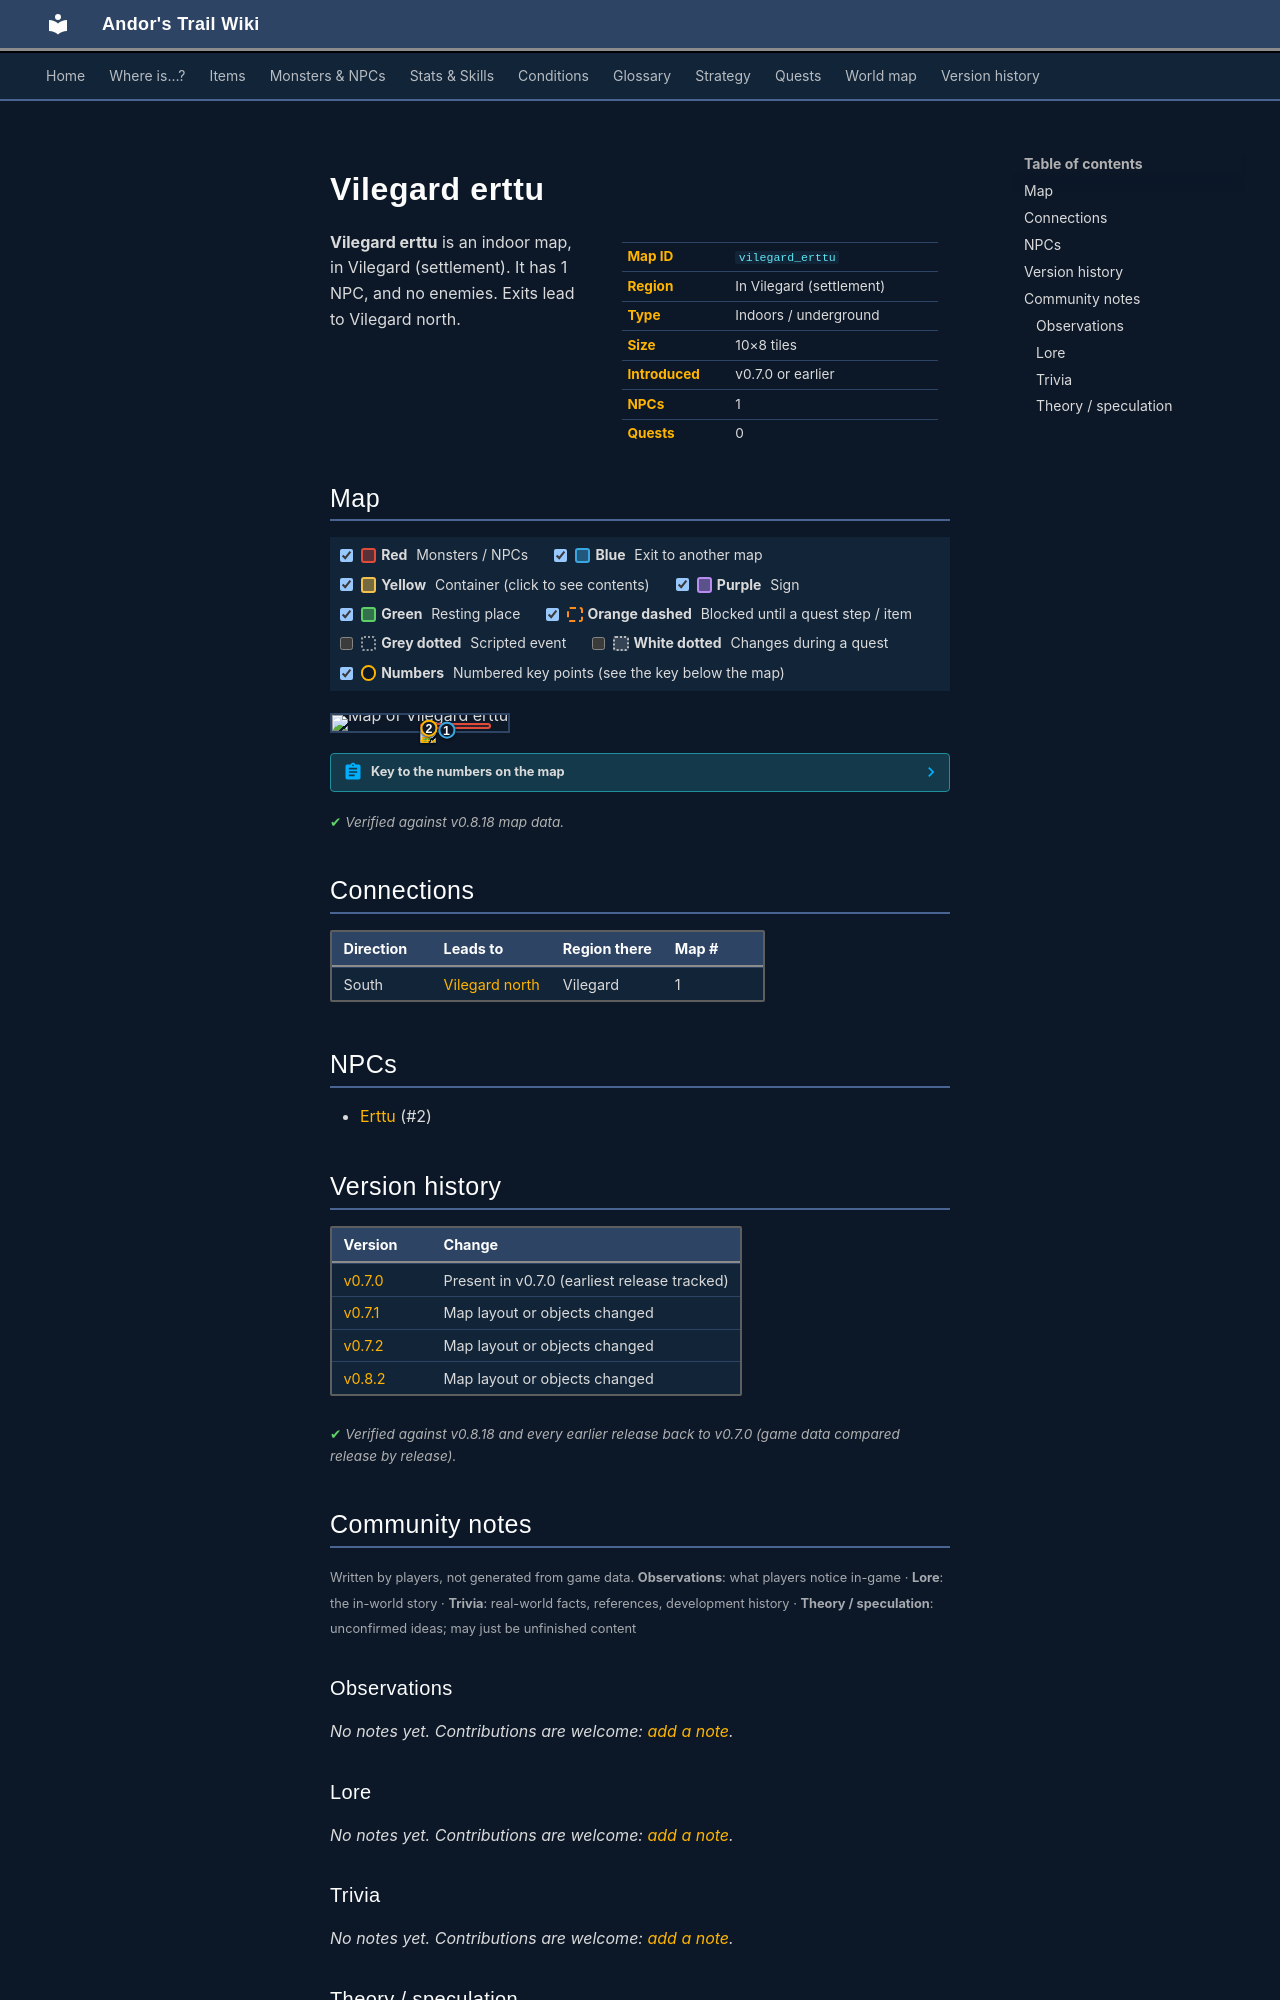

repository: asdfghjkl628/Andor-s-Trail-Wikiiii · page: maps/vilegard_erttu/index.html · generator: mkdocs

---
description: "Vilegard erttu is an indoor location in Andor's Trail, in Vilegard (settlement). NPCs: Erttu. Exits to Vilegard north."
---

# Vilegard erttu

<div class="infobox" markdown>

| | |
|---|---|
| **Map ID** | `vilegard_erttu` |
| **Region** | In Vilegard (settlement) |
| **Type** | Indoors / underground |
| **Size** | 10×8 tiles |
| **Introduced** | v0.7.0 or earlier |
| **NPCs** | 1 |
| **Quests** | 0 |

</div>

**Vilegard erttu** is an indoor map, in Vilegard (settlement). It has 1 NPC, and no enemies. Exits lead to Vilegard north.

## Map

<div class="map-legend" markdown="0"><label class="lg"><input type="checkbox" data-t="spawn" checked><span class="sw sw-spawn"></span><b>Red</b>&nbsp;Monsters / NPCs</label><label class="lg"><input type="checkbox" data-t="mapchange" checked><span class="sw sw-mapchange"></span><b>Blue</b>&nbsp;Exit to another map</label><label class="lg"><input type="checkbox" data-t="container" checked><span class="sw sw-container"></span><b>Yellow</b>&nbsp;Container (click to see contents)</label><label class="lg"><input type="checkbox" data-t="sign" checked><span class="sw sw-sign"></span><b>Purple</b>&nbsp;Sign</label><label class="lg"><input type="checkbox" data-t="rest" checked><span class="sw sw-rest"></span><b>Green</b>&nbsp;Resting place</label><label class="lg"><input type="checkbox" data-t="key" checked><span class="sw sw-key"></span><b>Orange dashed</b>&nbsp;Blocked until a quest step / item</label><label class="lg"><input type="checkbox" data-t="script"><span class="sw sw-script"></span><b>Grey dotted</b>&nbsp;Scripted event</label><label class="lg"><input type="checkbox" data-t="replace"><span class="sw sw-replace"></span><b>White dotted</b>&nbsp;Changes during a quest</label><label class="lg"><input type="checkbox" data-t="pin" checked><span class="sw sw-pin"></span><b>Numbers</b>&nbsp;Numbered key points (see the key below the map)</label></div>

<div class="map-wrap hide-script hide-replace" markdown="0"><img src="../../assets/maps/vilegard_erttu.webp" alt="Map of Vilegard erttu" width="320" height="256" loading="lazy"><a id="place-entrance" class="mo mo-mapchange" href="../vilegard_n/#place-erttu" title="Exit to Vilegard north" style="left:60.000%;top:87.500%;width:10.000%;height:12.500%"></a><span class="mo mo-spawn" title="Spawns: Erttu" style="left:50.000%;top:50.000%;width:40.000%;height:37.500%"></span><a class="mob" href="../../monsters/erttu/" title="Erttu" style="left:50.000%;top:75.000%;width:10.000%;height:12.500%"><img src="../../assets/icons/monsters/monsters_mage2_0.png" alt="Erttu"></a><a class="pin pin-exit" href="#key-1" style="left:65.000%;top:93.750%" title="Exit (south): to [Vilegard north](vilegard_n.md)">1</a><a id="pin-npc-erttu" class="pin pin-npc" href="#key-2" style="left:55.000%;top:81.250%" title="[Erttu](../../monsters/erttu.md): NPC">2</a></div>

??? abstract "Key to the numbers on the map"

    | # | What | Details |
    |---|---|---|
    | <span id="key-1"></span>1 | Exit (south) | to [Vilegard north](vilegard_n.md) |
    | <span id="key-2"></span>2 | [Erttu](../monsters/erttu.md) | NPC |


<p class="verified">Verified against v0.8.18 map data.</p>

## Connections

| Direction | Leads to | Region there | Map # |
|---|---|---|---|
| South | [Vilegard north](vilegard_n.md) | Vilegard | 1 |

## NPCs

- [Erttu](../monsters/erttu.md) (#2)


## Version history

| Version | Change |
|---|---|
| [v0.7.0](../versions/0.7.0.md) | Present in v0.7.0 (earliest release tracked) |
| [v0.7.1](../versions/0.7.1.md) | Map layout or objects changed |
| [v0.7.2](../versions/0.7.2.md) | Map layout or objects changed |
| [v0.8.2](../versions/0.8.2.md) | Map layout or objects changed |

<p class="verified">Verified against v0.8.18 and every earlier release back to v0.7.0 (game data compared release by release).</p>


## Community notes

<small>Written by players, not generated from game data. **Observations**: what players notice in-game · **Lore**: the in-world story · **Trivia**: real-world facts, references, development history · **Theory / speculation**: unconfirmed ideas; may just be unfinished content</small>

### Observations

*No notes yet. Contributions are welcome: [add a note](https://github.com/asdfghjkl628/Andor-s-Trail-Wikiiii/new/main/notes/maps?filename=vilegard_erttu.md&value=%23%23%20Observations%0A%0A%3C%21--%20what%20players%20notice%20in-game%20--%3E%0A%0A%23%23%20Lore%0A%0A%3C%21--%20the%20in-world%20story%20--%3E%0A%0A%23%23%20Trivia%0A%0A%3C%21--%20real-world%20facts%2C%20references%2C%20development%20history%20--%3E%0A%0A%23%23%20Theory%20/%20speculation%0A%0A%3C%21--%20unconfirmed%20ideas%3B%20may%20just%20be%20unfinished%20content%20--%3E%0A).*

### Lore

*No notes yet. Contributions are welcome: [add a note](https://github.com/asdfghjkl628/Andor-s-Trail-Wikiiii/new/main/notes/maps?filename=vilegard_erttu.md&value=%23%23%20Observations%0A%0A%3C%21--%20what%20players%20notice%20in-game%20--%3E%0A%0A%23%23%20Lore%0A%0A%3C%21--%20the%20in-world%20story%20--%3E%0A%0A%23%23%20Trivia%0A%0A%3C%21--%20real-world%20facts%2C%20references%2C%20development%20history%20--%3E%0A%0A%23%23%20Theory%20/%20speculation%0A%0A%3C%21--%20unconfirmed%20ideas%3B%20may%20just%20be%20unfinished%20content%20--%3E%0A).*

### Trivia

*No notes yet. Contributions are welcome: [add a note](https://github.com/asdfghjkl628/Andor-s-Trail-Wikiiii/new/main/notes/maps?filename=vilegard_erttu.md&value=%23%23%20Observations%0A%0A%3C%21--%20what%20players%20notice%20in-game%20--%3E%0A%0A%23%23%20Lore%0A%0A%3C%21--%20the%20in-world%20story%20--%3E%0A%0A%23%23%20Trivia%0A%0A%3C%21--%20real-world%20facts%2C%20references%2C%20development%20history%20--%3E%0A%0A%23%23%20Theory%20/%20speculation%0A%0A%3C%21--%20unconfirmed%20ideas%3B%20may%20just%20be%20unfinished%20content%20--%3E%0A).*
